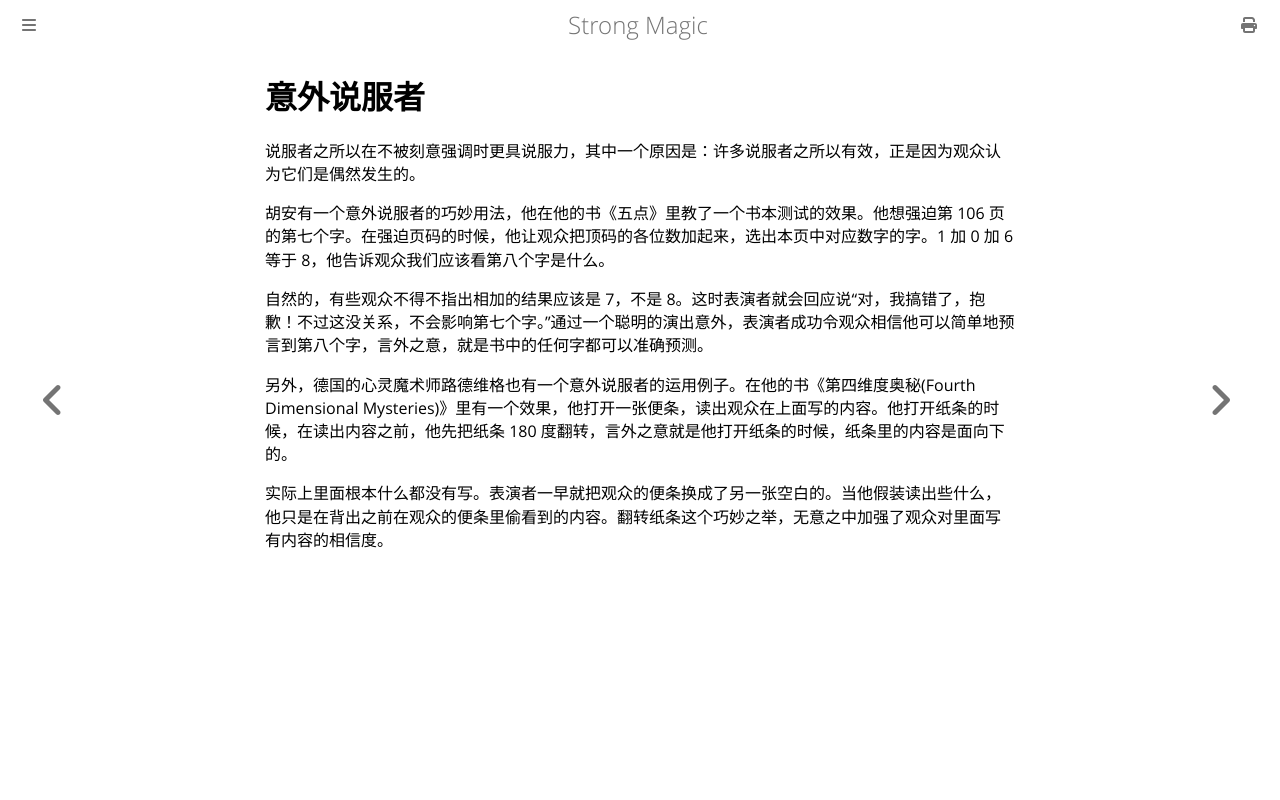

repository: ZJY0516/strong-magic · page: conviction/accidental-convincers.html · generator: mdbook

# 意外说服者

说服者之所以在不被刻意强调时更具说服力，其中一个原因是：许多说服者之所以有效，正是因为观众认为它们是偶然发生的。

胡安有一个意外说服者的巧妙用法，他在他的书《五点》里教了一个书本测试的效果。他想强迫第 106 页的第七个字。在强迫页码的时候，他让观众把顶码的各位数加起来，选出本页中对应数字的字。1 加 0 加 6 等于 8，他告诉观众我们应该看第八个字是什么。

自然的，有些观众不得不指出相加的结果应该是 7，不是 8。这时表演者就会回应说“对，我搞错了，抱歉！不过这没关系，不会影响第七个字。”通过一个聪明的演出意外，表演者成功令观众相信他可以简单地预言到第八个字，言外之意，就是书中的任何字都可以准确预测。

另外，德国的心灵魔术师路德维格也有一个意外说服者的运用例子。在他的书《第四维度奥秘(Fourth Dimensional Mysteries)》里有一个效果，他打开一张便条，读出观众在上面写的内容。他打开纸条的时候，在读出内容之前，他先把纸条 180 度翻转，言外之意就是他打开纸条的时候，纸条里的内容是面向下的。

实际上里面根本什么都没有写。表演者一早就把观众的便条换成了另一张空白的。当他假装读出些什么，他只是在背出之前在观众的便条里偷看到的内容。翻转纸条这个巧妙之举，无意之中加强了观众对里面写有内容的相信度。
